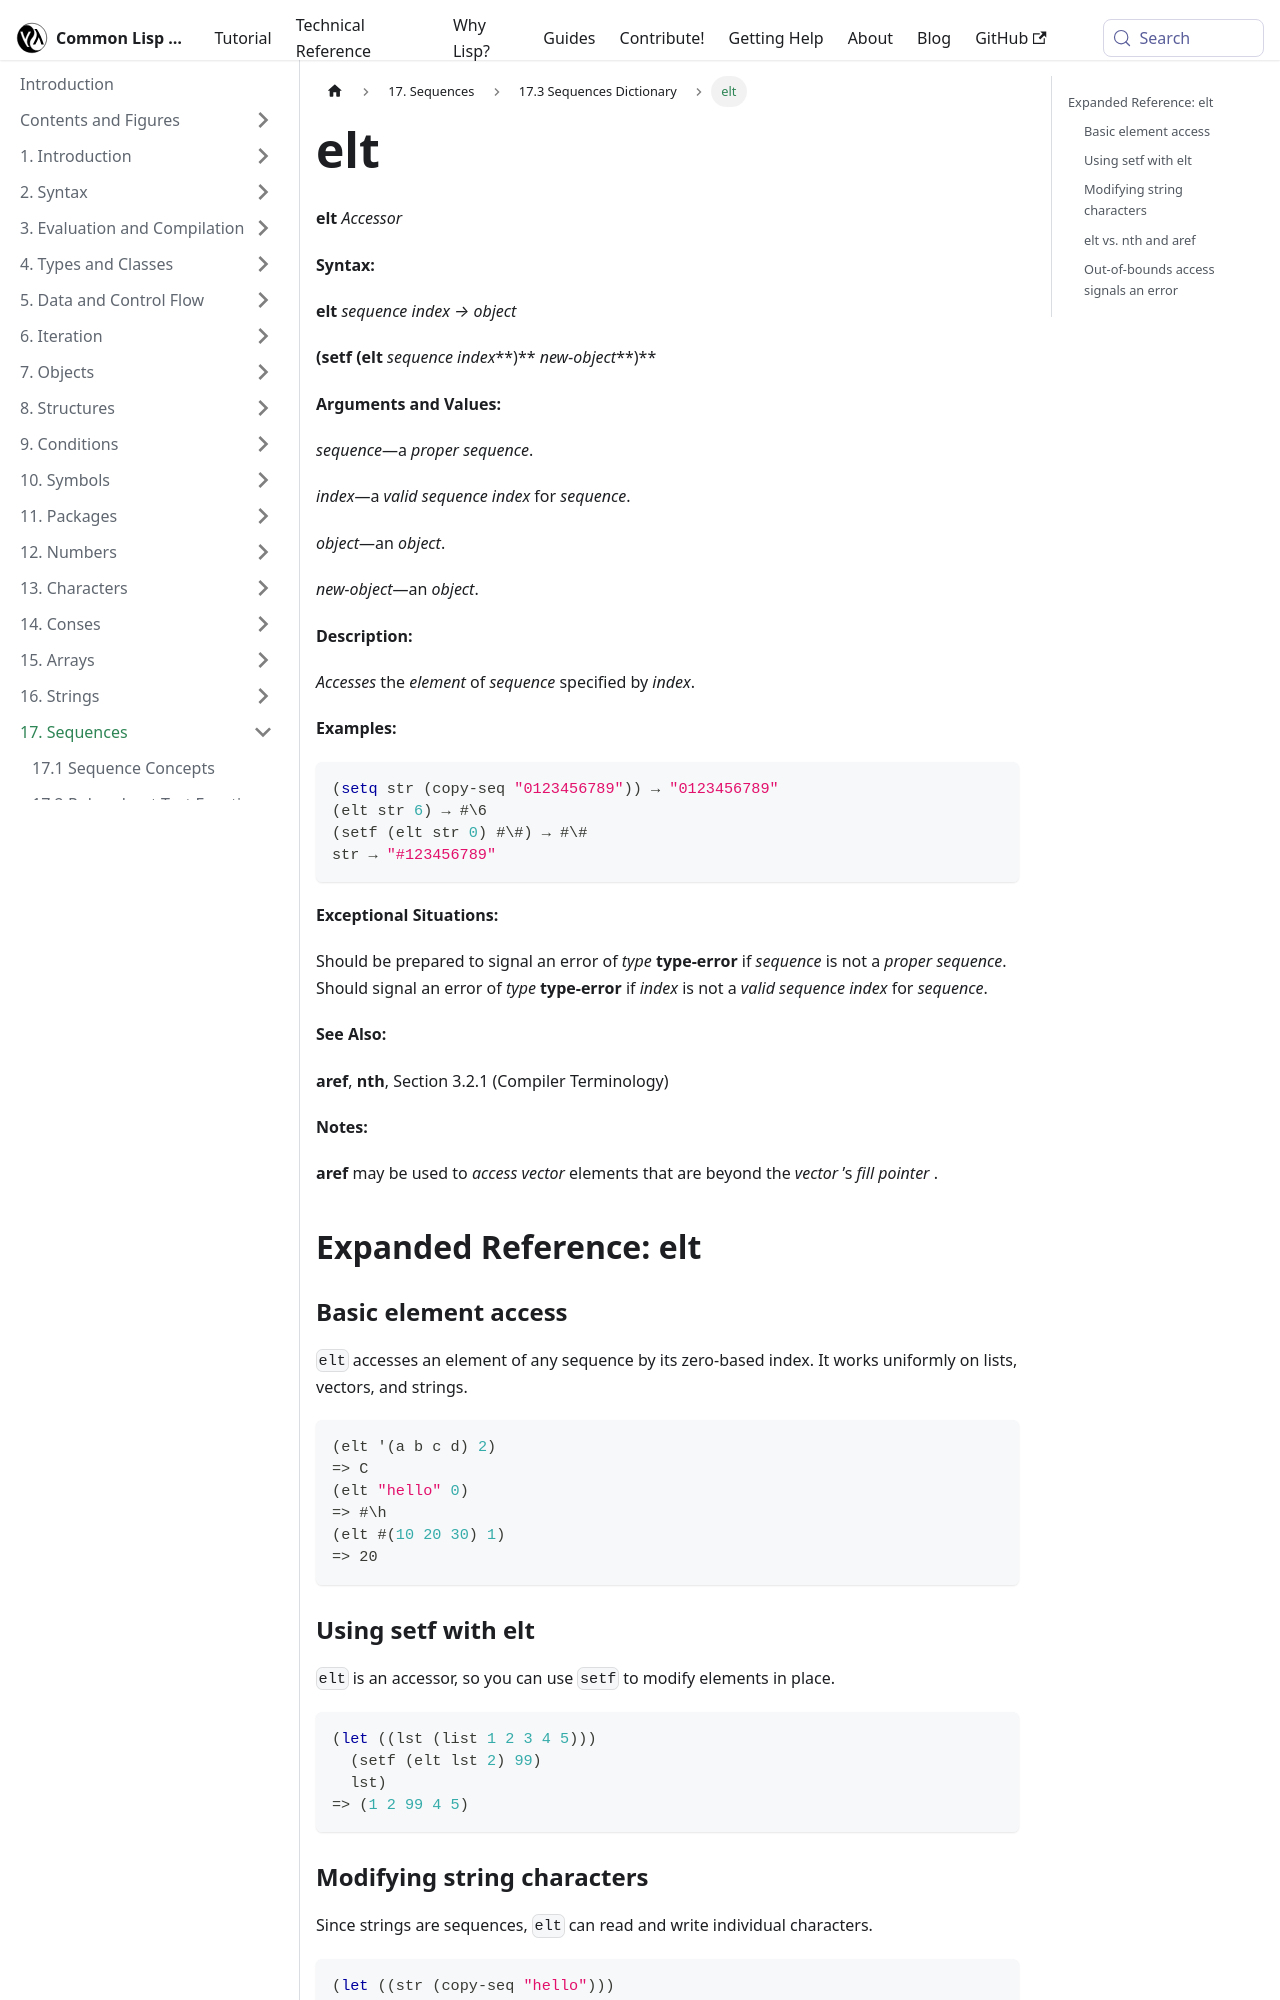

repository: lisp-docs/cl-language-reference · page: chap-17/bh-d-dictionary/elt_accessor.html · generator: docusaurus

---
title: "elt"
---

# elt

import EltAccessor from './_elt_accessor.md';

<EltAccessor />

## Expanded Reference: elt

### Basic element access

`elt` accesses an element of any sequence by its zero-based index. It works uniformly on lists, vectors, and strings.

```lisp
(elt '(a b c d) 2)
=> C
(elt "hello" 0)
=> #\h
(elt #(10 20 30) 1)
=> 20
```

### Using setf with elt

`elt` is an accessor, so you can use `setf` to modify elements in place.

```lisp
(let ((lst (list 1 2 3 4 5)))
  (setf (elt lst 2) 99)
  lst)
=> (1 2 99 4 5)
```

### Modifying string characters

Since strings are sequences, `elt` can read and write individual characters.

```lisp
(let ((str (copy-seq "hello")))
  (setf (elt str 0) #\H)
  str)
=> "Hello"
```
